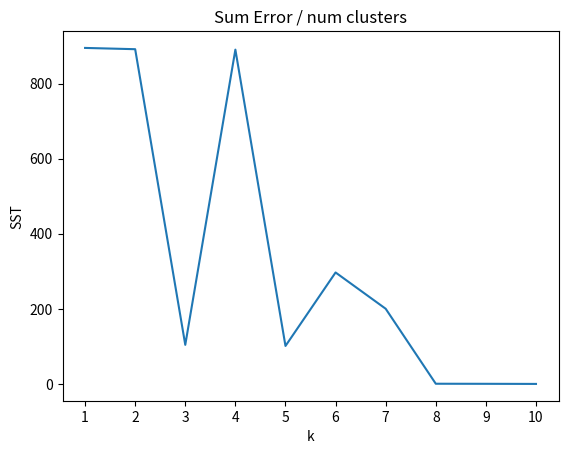

Write the Python code that produced this figure.
import random
import math as mt

import matplotlib.pyplot as plt
import numpy as np
import logging
from math import exp
import matplotlib as mp

logging.basicConfig(level=logging.DEBUG, filename="x_o_r.log", filemode="w"
                    , format=" \n %(asctime)s \n %(levelname)s \n  %(message)s \n ")
logger = logging.getLogger("X_O_R")
sh = logging.StreamHandler()
sh.setLevel(logging.DEBUG)

inputs = [1.9, 200, 2.1, 2.5, 300, 2.8, 3.1, 3.5, 3.7, 400]
# inputs = [20, 2, 20, 2, 20, 20, 2, 2, 20, 20, 2, 20, 2, 20]

# TODO  inputs1 for coordinates
# inputs = [[19, 28], [21, 27], [20, 23], [11, 15], [13, 13], [26, 13], [-18, -3],
#           [-14, -5], [-11, -6], [-12, -8], [-26, -9], [-19, -11], [-22, -16], [-13, -19],
#           [-49, 0], [-49, 15], [-46, 5], [-41, 8], [-34, -1]]


# TODO  inputs1 for points
# inputs = [2, 100, 20, 4, 1, 30, 3, 150, 40, 200]


class Kmeans:

    def __init__(self, inputs, k):
        self.k = k
        self.means = None  # Центры на старте не заданы тк выбираем их из inputs
        self.inputs = inputs

    # TODO squared_distance
    def squared_distance(self, input, means):  # means -  случайные центры

        """Евклидово расстояние для ОБ в виде одного числа и в виде координат"""
        return np.linalg.norm(input - means)  # Евклидово между центром и ОБ для всех точек
        # return np.linalg.norm(np.array(input) - np.array(means))  # Евклидово между центром и ОБ для координат [x, y]

    def classify(self, input):
        # print("\t", min(range(self.k), key=lambda i: self.squared_distance(input, self.means[i])), "инд ближ центра")

        """lambda передаёт в squared_distance центры(self.means[i] и ОБ из inputs для euclidean.
        Возвращает индекс центра с меньшим расстоянием """
        return min(range(self.k), key=lambda i: self.squared_distance(input, self.means[i]))  # Индексы центров
        # от которых наименее удалены итерируемые ОБ

    def vector_mean(self, i_points, i):  # Проверка кластера на наличие ОБ, i_points - список ОБ в кластере
        if len(i_points) > 0:
            return self.means[i]

    # TODO traine
    def traine(self, inputs):
        print(inputs, " inputs traine")
        self.means = random.sample(inputs, self.k)  # k-случайных центров из inputs
        logger.debug((self.means, " k-random center from inputs"))
        assignments = None  # Индексы центров назначенных для всех ОБ на страте не заданы
        n = 0
        while True:
            n += 1
            new_assignment = list(map(self.classify, inputs))  # Новые индексы центров назначенных для всех ОБ
            logger.debug((n, new_assignment, "new_assignment"))
            if assignments == new_assignment:
                logger.debug((n, assignments, "assignments"))
                logger.debug(([[p for p, a in zip(inputs, assignments) if a == i] for i in range(self.k)]))
                return
            assignments = new_assignment

            for i in range(self.k):
                i_points = [p for p, a in zip(inputs, assignments) if a == i]  # Кластеризация ОБ назначенным центрам

                logger.debug((i_points, i, ">>>>>>>>>"))
                if i_points:
                    print(i, self.means[i], i_points)
                    self.means[i] = self.vector_mean(i_points, i)
                    # print(self.vector_mean(i_points, i), ">>>>>>>>>")

    """Для определения кол-ва кластеров(КЛ) строим диаграмму, Х - кол-во КЛ, У - сумма квадратов отклонения 
    от среднего, где число КЛ = len(inputs). SST max когда один КЛ в котором все inputs, SST min когда 
    число КЛ = числу ОБ те в каждом КЛ по 1му ОБ"""
    # TODO square
    def square_clustering_errors(self, inputs, k):
        print(inputs, k, ">>>>>>>>>>>>>>")
        clusterer = Kmeans(inputs, k)  # создаём ЭКЗЕМПЛЯР класса Kmeans
        clusterer.traine(inputs)  # traine генерирует случайные центры и запускает кластеризацию с выбранными центрами
        means = clusterer.means  # случайные центры, вытаскиваем их из класса через self
        assigments = list(map(clusterer.classify, inputs))  # назначение № кластеров для ОБ из inputs
        print(means, "square")
        return sum([self.squared_distance(input, means[cluster]) for input, cluster in zip(inputs, assigments)])


instance = Kmeans(inputs, k=1)  # экземпляр для вызова square_clustering_errors

ks = range(1, len(inputs) + 1)  # заданное число центров, начало с 1 тк k  не может = 0
errors = [instance.square_clustering_errors(inputs, k) for k in ks]  # SST
print(errors)

# a = Kmeans(inputs, k=1)
# print(a.classify(input), "classify")

plt.plot(ks, errors)
plt.xticks(ks)
plt.xlabel("k")
plt.ylabel("SST")
plt.title("Sum Error / num clusters")
plt.show()
